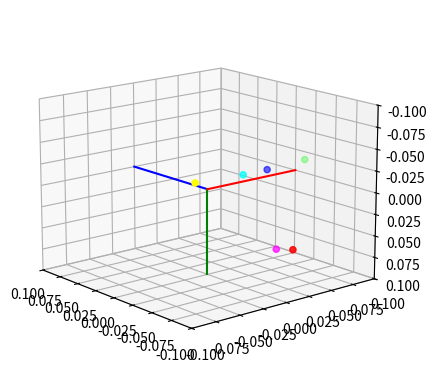

The matplotlib source for this figure:
import matplotlib.pyplot as plt
from mpl_toolkits.mplot3d import Axes3D, art3d

model_points = {
    'nt':   ( 0,       0.038,  -0.107),  # red
    'ex_l': ( 0.0595, -0.0357, -0.0555), # green
    'en_l': ( 0.013,  -0.0357, -0.0605), # blue
    'ex_r': (-0.0595, -0.0357, -0.0555), # yellow
    'en_r': (-0.013,  -0.0357, -0.0605), # cyan
    'sn':   ( 0,       0.0435, -0.087)   # pink
}
colors = [
    (1, 0, 0),
    (0, 1, 0),
    (0, 0, 1),
    (1, 1, 0),
    (0, 1, 1),
    (1, 0, 1)
]

%matplotlib notebook
fig = plt.figure()
ax = fig.add_subplot(111, projection='3d')
ax.view_init(195, 40)
ax.scatter(
    *art3d.rotate_axes(
        *zip(*model_points.values()), 'y'),
    c=colors
)

ax.plot((0, .1), (0, 0), (0, 0), 'b')
ax.plot((0, 0), (0, 0), (0, .1), 'g')
ax.plot((0, 0), (0, .1), (0, 0), 'r')
lim = [-0.1, .1]
ax.set_xlim(lim)
ax.set_ylim(lim)
ax.set_zlim(lim)
plt.show()